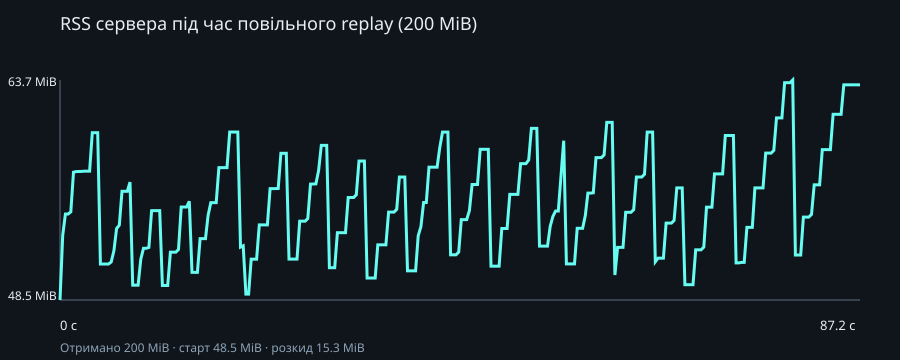

Data behind this chart, as committed beside it:
elapsed_ms, rss_mib
0, 48.45
203, 52.93
789, 54.42
4161, 54.42
4422, 54.56
4700, 57.32
5532, 57.36
6050, 57.37
6383, 57.38
6650, 57.39
6911, 57.39
7177, 57.39
7446, 60.06
7745, 60.06
8023, 60.06
8275, 50.95
8650, 50.95
8916, 50.95
9296, 50.95
9583, 51.09
9962, 51.87
10261, 53.41
10520, 53.64
10776, 56.00
11042, 56.00
11307, 56.00
11557, 56.63
11813, 49.48
12090, 49.48
12350, 49.48
12601, 51.29
12863, 52.04
13117, 52.04
13367, 52.10
13616, 54.65
13877, 54.65
14136, 54.65
14487, 54.65
14749, 49.46
15055, 49.46
15321, 49.46
15580, 51.77
15841, 51.77
16127, 51.77
16380, 51.95
16635, 54.90
16899, 54.90
17170, 54.90
17419, 55.30
17682, 50.37
17955, 50.37
18215, 50.37
18475, 52.71
18733, 52.71
18986, 52.71
19236, 54.33
19494, 55.21
19750, 55.21
20007, 55.21
20259, 57.64
... 238 more rows
